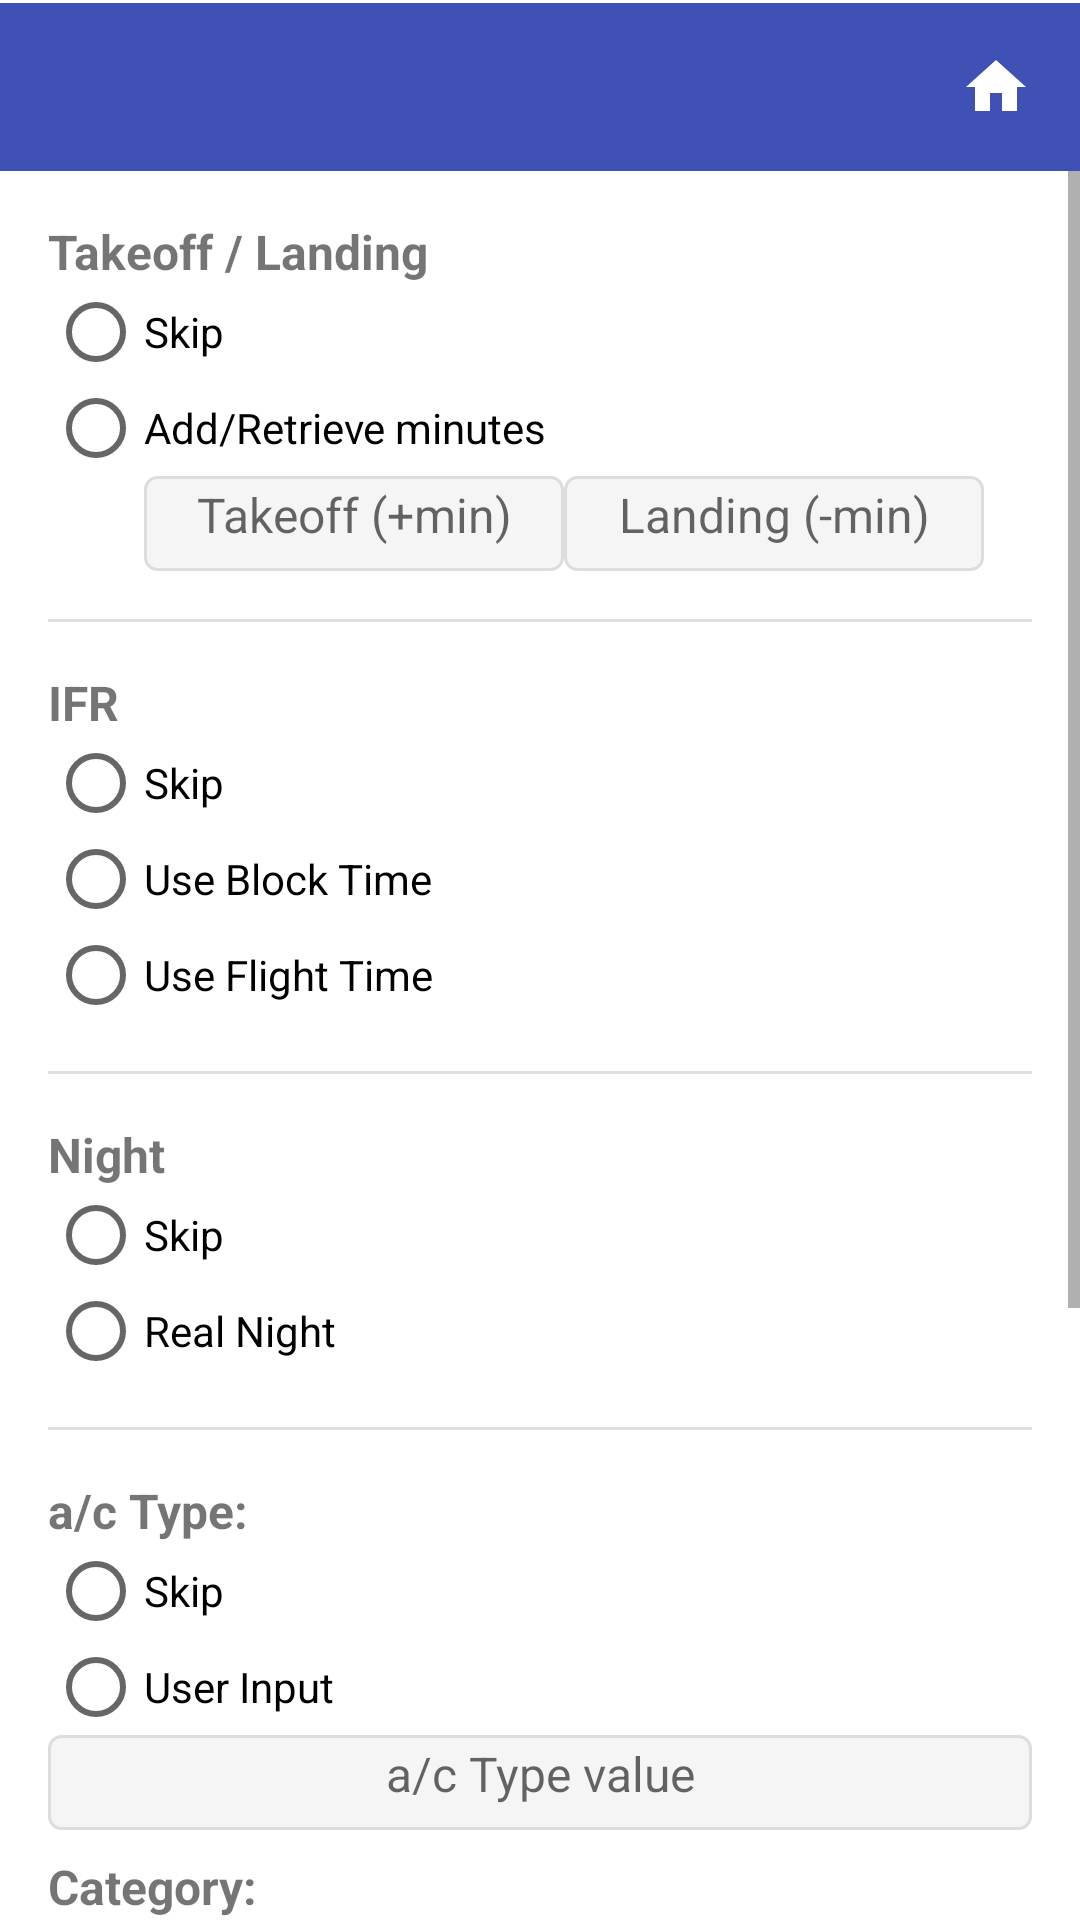

The Android layout XML behind this screen, and the referenced resources:
<!-- AndroidManifest.xml: application theme Theme.StripToLogbook.View -->
<!-- res/layout/activity_legs_correction_preferences.xml -->
<?xml version="1.0" encoding="utf-8"?>
<LinearLayout xmlns:android="http://schemas.android.com/apk/res/android"
    android:layout_width="match_parent"
    android:layout_height="match_parent"
    android:orientation="vertical">

    <include layout="@layout/view_app_toolbar" />

    <ScrollView
        android:id="@+id/scroll_legs_correction"
        android:layout_width="match_parent"
        android:layout_height="0dp"
        android:layout_weight="1">

        <LinearLayout
            android:layout_width="match_parent"
            android:layout_height="wrap_content"
            android:orientation="vertical"
            android:padding="16dp">

            
            <TextView
                android:layout_width="match_parent"
                android:layout_height="wrap_content"
                android:text="Takeoff / Landing"
                android:textStyle="bold"
                android:textSize="16sp" />

            <RadioGroup
                android:id="@+id/rg_takeoff_landing"
                android:layout_width="match_parent"
                android:layout_height="wrap_content"
                android:orientation="vertical">

                <RadioButton
                    android:id="@+id/rb_tl_skip"
                    android:layout_width="match_parent"
                    android:layout_height="wrap_content"
                    android:text="Skip" />

                <RadioButton
                    android:id="@+id/rb_tl_add"
                    android:layout_width="match_parent"
                    android:layout_height="wrap_content"
                    android:text="Add/Retrieve minutes" />
            </RadioGroup>

            <LinearLayout
                android:id="@+id/ll_takeoff_landing_minutes"
                android:layout_width="match_parent"
                android:layout_height="wrap_content"
                android:orientation="horizontal"
                android:paddingStart="32dp"
                android:paddingEnd="16dp">

                <EditText
                    android:id="@+id/et_takeoff_offset"
                    android:layout_width="0dp"
                    android:layout_height="wrap_content"
                    android:layout_weight="1"
                    android:hint="Takeoff (+min)"
                    android:inputType="number" />

                <EditText
                    android:id="@+id/et_landing_offset"
                    android:layout_width="0dp"
                    android:layout_height="wrap_content"
                    android:layout_weight="1"
                    android:hint="Landing (-min)"
                    android:inputType="number" />
            </LinearLayout>

            <View
                android:layout_width="match_parent"
                android:layout_height="1dp"
                android:layout_marginTop="16dp"
                android:layout_marginBottom="16dp"
                android:background="?android:attr/listDivider" />

            
            <TextView
                android:layout_width="match_parent"
                android:layout_height="wrap_content"
                android:text="IFR"
                android:textStyle="bold"
                android:textSize="16sp" />

            <RadioGroup
                android:id="@+id/rg_ifr"
                android:layout_width="match_parent"
                android:layout_height="wrap_content"
                android:orientation="vertical">

                <RadioButton
                    android:id="@+id/rb_ifr_skip"
                    android:layout_width="match_parent"
                    android:layout_height="wrap_content"
                    android:text="Skip" />

                <RadioButton
                    android:id="@+id/rb_ifr_block"
                    android:layout_width="match_parent"
                    android:layout_height="wrap_content"
                    android:text="Use Block Time" />

                <RadioButton
                    android:id="@+id/rb_ifr_flight"
                    android:layout_width="match_parent"
                    android:layout_height="wrap_content"
                    android:text="Use Flight Time" />
            </RadioGroup>

            <View
                android:layout_width="match_parent"
                android:layout_height="1dp"
                android:layout_marginTop="16dp"
                android:layout_marginBottom="16dp"
                android:background="?android:attr/listDivider" />

            
            <TextView
                android:layout_width="match_parent"
                android:layout_height="wrap_content"
                android:text="Night"
                android:textStyle="bold"
                android:textSize="16sp" />

            <RadioGroup
                android:id="@+id/rg_night"
                android:layout_width="match_parent"
                android:layout_height="wrap_content"
                android:orientation="vertical">

                <RadioButton
                    android:id="@+id/rb_night_skip"
                    android:layout_width="match_parent"
                    android:layout_height="wrap_content"
                    android:text="Skip" />

                <RadioButton
                    android:id="@+id/rb_night_real"
                    android:layout_width="match_parent"
                    android:layout_height="wrap_content"
                    android:text="Real Night" />

            </RadioGroup>

            <View
                android:layout_width="match_parent"
                android:layout_height="1dp"
                android:layout_marginTop="16dp"
                android:layout_marginBottom="16dp"
                android:background="?android:attr/listDivider" />

            
            <TextView
                android:layout_width="match_parent"
                android:layout_height="wrap_content"
                android:text="a/c Type:"
                android:textStyle="bold"
                android:textSize="16sp" />

            <RadioGroup
                android:id="@+id/rg_ac_type"
                android:layout_width="match_parent"
                android:layout_height="wrap_content"
                android:orientation="vertical">
                <RadioButton
                    android:id="@+id/rb_ac_type_skip"
                    android:layout_width="match_parent"
                    android:layout_height="wrap_content"
                    android:text="Skip" />
                <RadioButton
                    android:id="@+id/rb_ac_type_input"
                    android:layout_width="match_parent"
                    android:layout_height="wrap_content"
                    android:text="User Input" />
            </RadioGroup>

            <AutoCompleteTextView
                android:id="@+id/act_ac_type_value"
                style="@style/EditTextStyle"
                android:layout_width="match_parent"
                android:layout_height="wrap_content"
                android:hint="a/c Type value"
                android:inputType="text"
                android:completionThreshold="2" />

            <TextView
                android:layout_width="match_parent"
                android:layout_height="wrap_content"
                android:layout_marginTop="8dp"
                android:text="Category:"
                android:textStyle="bold"
                android:textSize="16sp" />

            <RadioGroup
                android:id="@+id/rg_category"
                android:layout_width="match_parent"
                android:layout_height="wrap_content"
                android:orientation="vertical">
                <RadioButton
                    android:id="@+id/rb_category_skip"
                    android:layout_width="match_parent"
                    android:layout_height="wrap_content"
                    android:text="Skip" />
                <RadioButton
                    android:id="@+id/rb_category_input"
                    android:layout_width="match_parent"
                    android:layout_height="wrap_content"
                    android:text="User Input" />
            </RadioGroup>

            <AutoCompleteTextView
                android:id="@+id/act_category_value"
                style="@style/EditTextStyle"
                android:layout_width="match_parent"
                android:layout_height="wrap_content"
                android:hint="Category value"
                android:inputType="text"
                android:completionThreshold="1" />

            <View
                android:layout_width="match_parent"
                android:layout_height="1dp"
                android:layout_marginTop="16dp"
                android:layout_marginBottom="16dp"
                android:background="?android:attr/listDivider" />

            
            <TextView
                android:layout_width="match_parent"
                android:layout_height="wrap_content"
                android:text="Pilot Flying"
                android:textStyle="bold"
                android:textSize="16sp" />

            <RadioGroup
                android:id="@+id/rg_pilot_flying"
                android:layout_width="match_parent"
                android:layout_height="wrap_content"
                android:orientation="vertical">

                <RadioButton
                    android:id="@+id/rb_pf_skip"
                    android:layout_width="match_parent"
                    android:layout_height="wrap_content"
                    android:text="Skip" />

                <RadioButton
                    android:id="@+id/rb_pf_alternate"
                    android:layout_width="match_parent"
                    android:layout_height="wrap_content"
                    android:text="Alternate" />
            </RadioGroup>

            <LinearLayout
                android:layout_width="match_parent"
                android:layout_height="wrap_content"
                android:orientation="horizontal"
                android:layout_marginTop="24dp">

                <Button
                    android:id="@+id/btn_restore_defaults_correction"
                    style="@style/SecondaryButtonStyle"
                    android:layout_width="0dp"
                    android:layout_height="wrap_content"
                    android:layout_weight="1"
                    android:layout_marginEnd="8dp"
                    android:text="Restore Defaults" />

                <Button
                    android:id="@+id/btn_save_correction"
                    style="@style/PrimaryButtonStyle"
                    android:layout_width="0dp"
                    android:layout_height="wrap_content"
                    android:layout_weight="1"
                    android:layout_marginStart="8dp"
                    android:text="Save Preferences" />
            </LinearLayout>

        </LinearLayout>
    </ScrollView>
</LinearLayout>
<!-- res/layout/view_app_toolbar.xml (included above) -->
<?xml version="1.0" encoding="utf-8"?>
<LinearLayout xmlns:android="http://schemas.android.com/apk/res/android"
    android:id="@+id/toolbar_container"
    android:layout_width="match_parent"
    android:layout_height="wrap_content"
    android:orientation="vertical"
    android:background="@color/colorPrimary">

    <View
        android:id="@+id/status_bar_spacer"
        android:layout_width="match_parent"
        android:layout_height="0dp"
        android:background="@color/colorPrimary" />

    <View
        android:layout_width="match_parent"
        android:layout_height="1dp"
        android:background="@color/surface" />

    <LinearLayout
        android:layout_width="match_parent"
        android:layout_height="wrap_content"
        android:orientation="horizontal"
        android:gravity="center_vertical"
        android:background="@color/colorPrimary">

        <androidx.appcompat.widget.Toolbar
            android:id="@+id/toolbar"
            style="@style/ToolbarStyle"
            android:layout_width="0dp"
            android:layout_height="wrap_content"
            android:layout_weight="1"
            android:background="@color/colorPrimary"
            android:minHeight="?attr/actionBarSize" />

        <ImageButton
            android:id="@+id/btn_home"
            android:layout_width="?attr/actionBarSize"
            android:layout_height="?attr/actionBarSize"
            android:background="?attr/selectableItemBackgroundBorderless"
            android:contentDescription="Home"
            android:src="@drawable/ic_home" />
    </LinearLayout>
</LinearLayout>
<!-- resources referenced by this layout -->
<resources>
  <color name="colorPrimary">#3F51B5</color>
  <color name="surface">#FFFFFFFF</color>
  <!-- drawable ic_home (drawable) -->
  <?xml version="1.0" encoding="utf-8"?>
  <vector xmlns:android="http://schemas.android.com/apk/res/android"
      android:width="24dp"
      android:height="24dp"
      android:viewportWidth="24"
      android:viewportHeight="24">
      <path
          android:fillColor="@color/surface"
          android:pathData="M10,20v-6h4v6h5v-8h3L12,3 2,12h3v8z" />
  </vector>
  <style name="PrimaryButtonStyle" parent="Widget.AppCompat.Button">
          <item name="android:background">@drawable/bg_button_primary</item>
          <item name="android:textColor">@color/surface</item>
          <item name="android:textSize">16sp</item>
          <item name="android:layout_margin">6dp</item>
          <item name="android:textAllCaps">false</item>
          <item name="android:gravity">center</item>
      </style>
  <style name="SecondaryButtonStyle" parent="Widget.AppCompat.Button">
          <item name="android:background">@drawable/bg_button_secondary</item>
          <item name="android:textColor">@color/colorPrimary</item>
          <item name="android:textSize">14sp</item>
          <item name="android:layout_margin">6dp</item>
         <item name="android:gravity">center</item>
          <item name="android:elevation">1dp</item>
          <item name="android:textAllCaps">false</item>
      </style>
  <style name="ToolbarStyle" parent="Widget.AppCompat.Toolbar">
          <item name="android:background">@color/colorPrimary</item>
          <item name="titleTextAppearance">@style/ToolbarTitleStyle</item>
      </style>
  <!-- drawable edittext_background (drawable) -->
  <selector xmlns:android="http://schemas.android.com/apk/res/android">
      <item android:state_enabled="false"
          android:drawable="@android:color/transparent" />
      <item android:drawable="@drawable/edittext_background_shape" />
  
  
  
  </selector>
  <color name="text_primary">#DE000000</color>
  <!-- drawable bg_button_secondary (drawable) -->
  <?xml version="1.0" encoding="utf-8"?>
  <shape xmlns:android="http://schemas.android.com/apk/res/android">
      <solid android:color="@android:color/transparent" />
      <stroke android:width="1dp" android:color="@color/colorPrimary" />
      <corners android:radius="6dp" />
  </shape>
  <style name="ToolbarTitleStyle" parent="Widget.AppCompat.EditText">
          
          <item name="android:textColor">@color/surface</item>
          <item name="tint">@android:color/white</item>
      </style>
  <color name="purple_500">#FF6200EE</color>
  <color name="purple_700">#FF3700B3</color>
  <color name="teal_200">#FF03DAC5</color>
  <color name="dropdown_background">#FFFFFFFF</color>
  <style name="NoBackgroundTextView" parent="Widget.AppCompat.TextView">
          <item name="android:background">@null</item>
      </style>
  <style name="MyAutoCompleteTextViewStyle" parent="Widget.AppCompat.AutoCompleteTextView">
          <item name="android:textSize">16sp</item>
          <item name="android:textColor">@color/text_primary</item>
          <item name="android:fontFamily">sans-serif</item>
          <item name="android:popupBackground">@color/dropdown_background</item>
      </style>
  <style name="ToolbarNavButtonStyle" parent="Widget.AppCompat.Toolbar.Button.Navigation">
          <item name="android:tint">@color/surface</item>
      </style>
  <!-- drawable edittext_background_shape (drawable) -->
  <shape xmlns:android="http://schemas.android.com/apk/res/android">
      <solid android:color="@color/edittext_background_color" />
      <corners android:radius="4dp" />
      
      <stroke android:width="1dp" android:color="@color/edittext_stroke_color" />
  </shape>
  <color name="edittext_background_color">#F5F5F5</color>
  <color name="edittext_stroke_color">#DDDDDD</color>
</resources>
